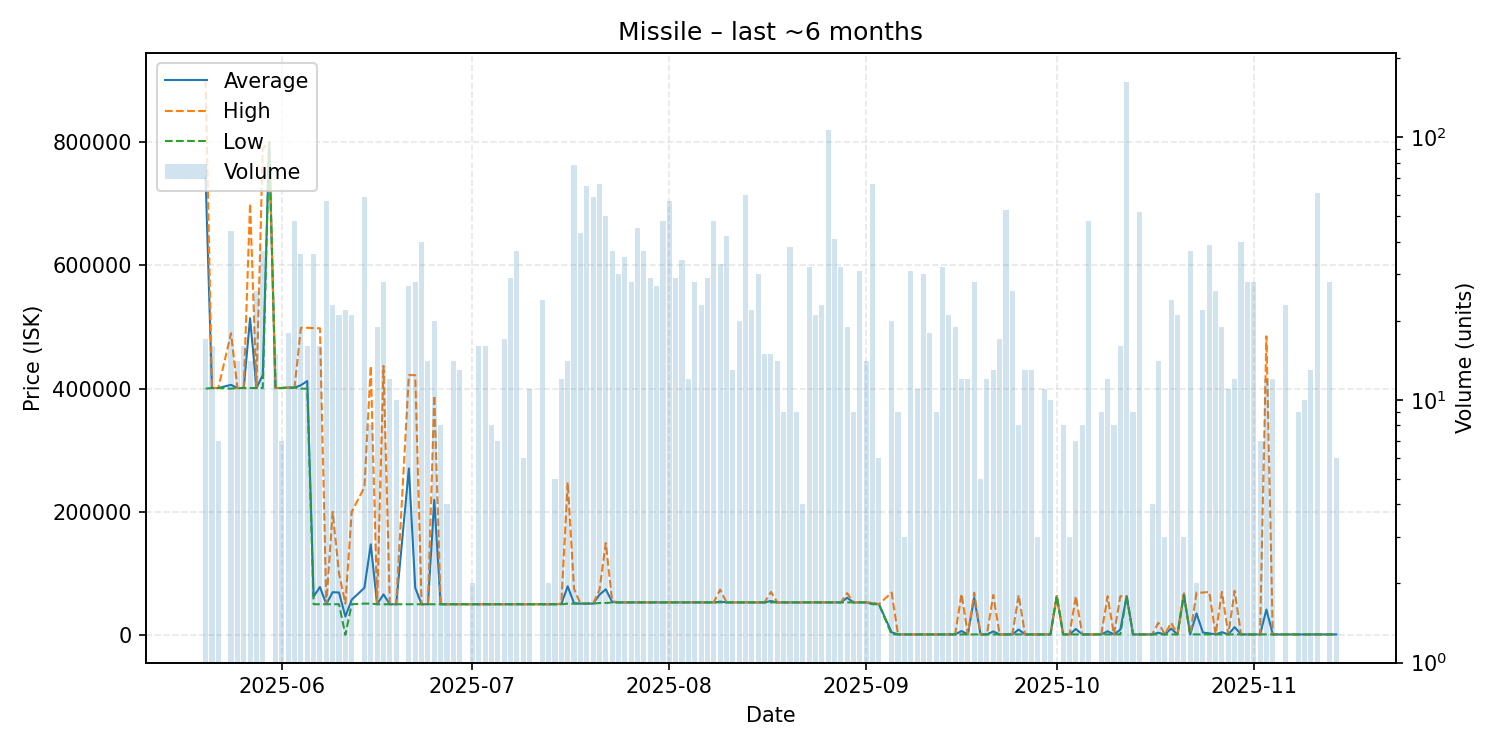

The table this chart was drawn from, first rows:
date, average, highest, lowest, order_count, volume
2025-05-20, 741118, 899900, 400000, 4, 17
2025-05-21, 401000, 401000, 401000, 3, 16
2025-05-22, 401000, 401000, 401000, 3, 7
2025-05-24, 406139, 490000, 400000, 9, 44
2025-05-25, 401000, 401000, 401000, 3, 14
2025-05-26, 401000, 401000, 401000, 4, 16
2025-05-27, 514314, 701100, 401000, 5, 14
2025-05-28, 401000, 401000, 401000, 5, 26
2025-05-29, 422027, 790000, 401000, 7, 37
2025-05-30, 800000, 800000, 800000, 1, 1
2025-05-31, 401000, 401000, 401000, 5, 15
2025-06-01, 401000, 401000, 401000, 1, 7
2025-06-02, 401700, 401700, 401700, 4, 18
2025-06-03, 401667, 401700, 401600, 8, 48
2025-06-04, 405533, 498800, 400000, 6, 36
2025-06-05, 412350, 498800, 400000, 2, 16
2025-06-06, 62454, 498300, 50000, 6, 36
2025-06-07, 78012, 498000, 50010, 5, 16
2025-06-08, 50011, 50020, 50010, 8, 57
2025-06-09, 69574, 200000, 50010, 4, 23
2025-06-10, 69052, 100000, 50010, 7, 21
2025-06-11, 30105, 51000, 275.0, 3, 22
2025-06-12, 57341, 200000, 50010, 5, 21
2025-06-14, 76627, 240000, 51000, 7, 59
2025-06-15, 147240, 436950, 51000, 4, 8
2025-06-16, 50010, 50010, 50010, 2, 19
2025-06-17, 65968, 436800, 50020, 5, 28
2025-06-18, 50018, 50020, 50010, 4, 12
2025-06-19, 50010, 50010, 50010, 3, 10
2025-06-21, 270449, 422000, 50010, 4, 27
2025-06-22, 76574, 421900, 50010, 7, 28
2025-06-23, 50010, 50010, 50010, 8, 40
2025-06-24, 50010, 50010, 50010, 3, 14
2025-06-25, 219505, 389000, 50010, 4, 20
2025-06-26, 50010, 50010, 50010, 2, 8
2025-06-27, 50010, 50010, 50010, 4, 4
2025-06-28, 50010, 50010, 50010, 3, 14
2025-06-29, 50010, 50010, 50010, 5, 13
2025-07-01, 50010, 50010, 50010, 1, 2
2025-07-02, 50010, 50010, 50010, 3, 16
2025-07-03, 50010, 50010, 50010, 4, 16
2025-07-04, 50010, 50010, 50010, 1, 8
2025-07-05, 50010, 50010, 50010, 2, 7
2025-07-06, 50010, 50010, 50010, 4, 17
2025-07-07, 50010, 50010, 50010, 4, 29
2025-07-08, 50010, 50010, 50010, 3, 37
2025-07-09, 50010, 50010, 50010, 2, 6
2025-07-10, 50012, 50020, 50010, 4, 11
2025-07-12, 50010, 50010, 50010, 7, 24
2025-07-13, 50010, 50010, 50010, 1, 2
2025-07-14, 50010, 50010, 50010, 1, 5
2025-07-15, 50422, 51000, 50010, 4, 12
2025-07-16, 79114, 247800, 51000, 5, 14
2025-07-17, 51615, 75000, 51000, 24, 78
2025-07-18, 51017, 51020, 51000, 9, 43
2025-07-19, 51012, 51020, 51000, 23, 65
2025-07-20, 51000, 51000, 51000, 19, 59
2025-07-21, 65450, 72980, 52000, 20, 66
2025-07-22, 74276, 149450, 52005, 17, 50
2025-07-23, 53541, 55000, 53000, 10, 37
... 108 more rows
